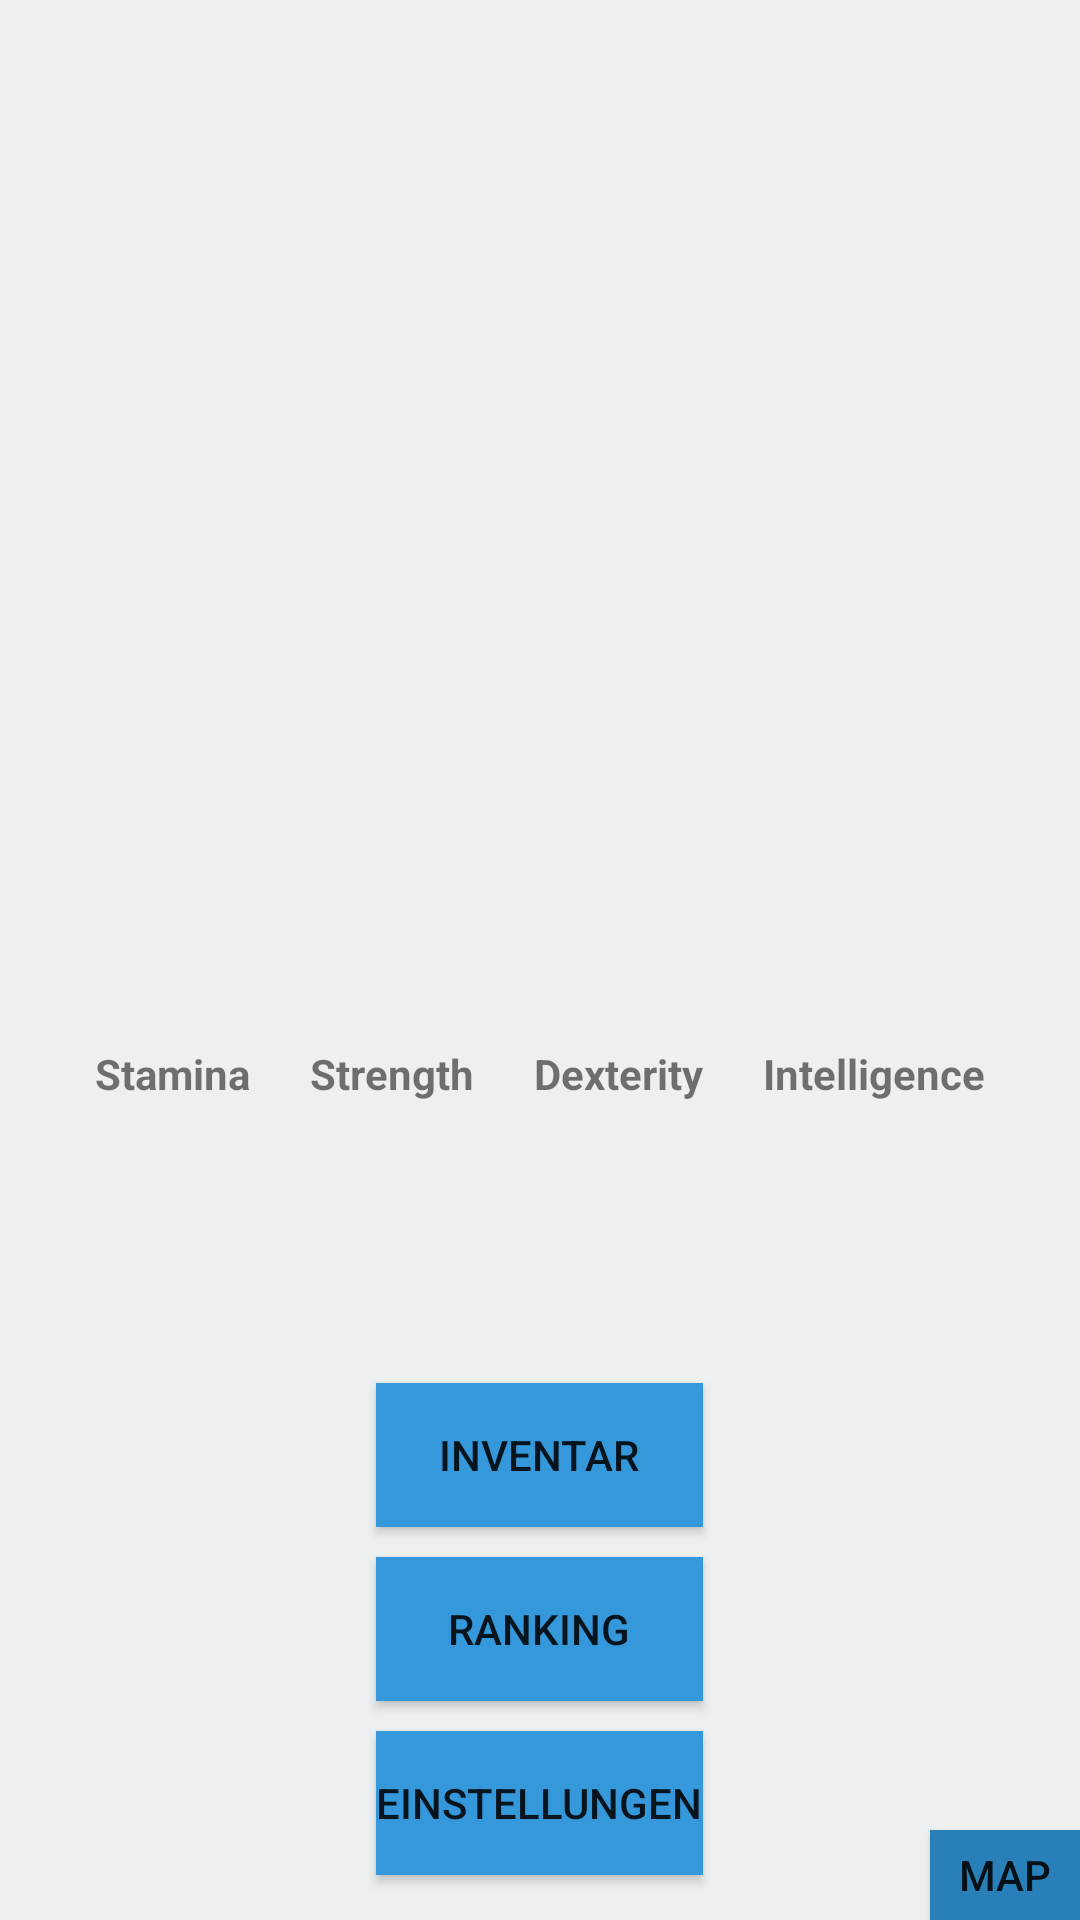

Reconstruct the res/layout file that produces this screen, plus the resources it refers to.
<!-- AndroidManifest.xml: application theme AppTheme -->
<!-- res/layout/activity_menue.xml -->
<?xml version="1.0" encoding="utf-8"?>
<RelativeLayout xmlns:android="http://schemas.android.com/apk/res/android"
    android:orientation="vertical" android:layout_width="match_parent"
    android:layout_height="match_parent"
    android:background="@color/white">



    <ImageView
        android:layout_width="wrap_content"
        android:layout_height="wrap_content"
        android:id="@+id/characterImageMenue"
        android:layout_alignParentTop="true"
        android:layout_alignParentRight="true"
        android:layout_above="@+id/characterNameMenue"
        android:layout_marginBottom="15dp"/>


    <TextView
        android:layout_width="wrap_content"
        android:layout_height="wrap_content"
        android:ems="8"
        android:textSize="20sp"
        android:layout_centerHorizontal="true"
        android:layout_centerVertical="true"
        android:id="@+id/characterNameMenue"
        android:gravity="center"
        android:layout_marginBottom="7dp" />

    <RelativeLayout
        android:layout_width="wrap_content"
        android:layout_height="wrap_content"
        android:layout_centerHorizontal="true"
        android:layout_below="@+id/characterNameMenue"
        android:layout_marginTop="8dp">

    <TextView
        android:layout_width="wrap_content"
        android:layout_height="wrap_content"
        android:text="@string/stamina"
        android:id="@+id/TextViewStamina"
        android:layout_marginBottom="10dp"
        android:layout_alignParentLeft="true"
        android:layout_alignParentStart="true"
        android:textStyle="bold" />

    <TextView
        android:layout_width="wrap_content"
        android:layout_height="wrap_content"
        android:text="@string/strength"
        android:id="@+id/TextViewStrength"
        android:layout_toRightOf="@+id/TextViewStamina"
        android:layout_toEndOf="@+id/TextViewStamina"

        android:layout_marginLeft="20dp"
        android:layout_marginBottom="10dp"
        android:textStyle="bold" />

    <TextView
        android:layout_width="wrap_content"
        android:layout_height="wrap_content"
        android:text="@string/dexterity"
        android:id="@+id/TextViewDexterity"
        android:layout_toRightOf="@+id/TextViewStrength"
        android:layout_toEndOf="@+id/TextViewStrength"
        android:layout_marginLeft="20dp"
        android:layout_marginBottom="10dp"
        android:textStyle="bold" />

    <TextView
        android:layout_width="wrap_content"
        android:layout_height="wrap_content"
        android:text="@string/intelligence"
        android:id="@+id/TextViewIntelligence"
        android:textStyle="bold"
        android:layout_alignParentTop="true"
        android:layout_toRightOf="@+id/TextViewDexterity"
        android:layout_toEndOf="@+id/TextViewDexterity"
        android:layout_marginLeft="20dp"
        android:layout_marginBottom="10dp" />


    <TextView
        android:layout_width="wrap_content"
        android:layout_height="wrap_content"
        android:id="@+id/TextViewStaminaValue"
        android:layout_below="@+id/TextViewStamina"
        android:layout_marginBottom="10dp"
        android:gravity="center"
        android:layout_alignLeft="@+id/TextViewStamina"
        android:layout_alignStart="@+id/TextViewStamina"
        android:layout_toLeftOf="@+id/TextViewStrength"
        android:layout_toStartOf="@+id/TextViewStrength" />



    <TextView
        android:layout_width="wrap_content"
        android:layout_height="wrap_content"
        android:id="@+id/TextViewStrengthValue"
        android:layout_below="@+id/TextViewStrength"

        android:layout_marginBottom="10dp"
        android:gravity="center"
        android:layout_alignRight="@+id/TextViewStrength"
        android:layout_alignEnd="@+id/TextViewStrength"
        android:layout_alignLeft="@+id/TextViewStrength"
        android:layout_alignStart="@+id/TextViewStrength" />

    <TextView
        android:layout_width="wrap_content"
        android:layout_height="wrap_content"
        android:id="@+id/TextViewDexterityValue"
        android:gravity="center"
        android:layout_alignTop="@+id/TextViewStrengthValue"
        android:layout_alignLeft="@+id/TextViewDexterity"
        android:layout_alignStart="@+id/TextViewDexterity"
        android:layout_alignRight="@+id/TextViewDexterity"
        android:layout_alignEnd="@+id/TextViewDexterity" />

    <TextView
        android:layout_width="wrap_content"
        android:layout_height="wrap_content"
        android:id="@+id/TextViewIntelligenceValue"
        android:gravity="center"
        android:layout_alignTop="@+id/TextViewDexterityValue"
        android:layout_alignLeft="@+id/TextViewIntelligence"
        android:layout_alignStart="@+id/TextViewIntelligence"
        android:layout_alignRight="@+id/TextViewIntelligence"
        android:layout_alignEnd="@+id/TextViewIntelligence" />

    </RelativeLayout>

    <Button
        android:layout_width="wrap_content"
        android:layout_height="wrap_content"
        android:text="@string/buttonInventar"
        android:id="@+id/ButtonInventar"
        android:background="@color/light_blue_1"
        android:layout_above="@+id/ButtonRanking"
        android:layout_alignRight="@+id/ButtonRanking"
        android:layout_alignEnd="@+id/ButtonRanking"
        android:layout_alignLeft="@+id/ButtonRanking"
        android:layout_alignStart="@+id/ButtonRanking" />

    <Button
        android:layout_width="wrap_content"
        android:layout_height="wrap_content"
        android:text="@string/buttonRanking"
        android:id="@+id/ButtonRanking"
        android:background="@color/light_blue_1"
        android:layout_above="@+id/ButtonEinstellungen"
        android:layout_alignLeft="@+id/ButtonEinstellungen"
        android:layout_alignStart="@+id/ButtonEinstellungen"
        android:layout_alignRight="@+id/ButtonEinstellungen"
        android:layout_alignEnd="@+id/ButtonEinstellungen"
        android:layout_marginTop="10dp"
       />

    <Button
        android:layout_width="wrap_content"
        android:layout_height="wrap_content"
        android:text="@string/buttonEinstellungen"
        android:id="@+id/ButtonEinstellungen"
        android:background="@color/light_blue_1"
        android:layout_alignParentBottom="true"
        android:layout_centerHorizontal="true"
        android:layout_marginTop="10dp"
        android:layout_marginBottom="15dp" />

    <Button
        style="?android:attr/buttonStyleSmall"
        android:layout_width="wrap_content"
        android:layout_height="wrap_content"
        android:text="@string/buttonMap"
        android:id="@+id/ButtonBackToMap"
        android:background="@color/light_blue_2"

        android:minWidth="50dp"
        android:minHeight="30dp"
        android:layout_alignParentBottom="true"
        android:layout_alignParentRight="true"
        android:layout_alignParentEnd="true"/>

</RelativeLayout>
<!-- resources referenced by this layout -->
<resources>
  <color name="light_blue_1">#3498DB</color>
  <color name="light_blue_2">#2980B9</color>
  <color name="white">#ECF0F1</color>
  <string name="buttonEinstellungen"> Einstellungen </string>
  <string name="buttonInventar">Inventar</string>
  <string name="buttonMap">Map</string>
  <string name="buttonRanking">Ranking</string>
  <string name="dexterity">Dexterity</string>
  <string name="intelligence">Intelligence</string>
  <string name="stamina">Stamina</string>
  <string name="strength">Strength</string>
</resources>
